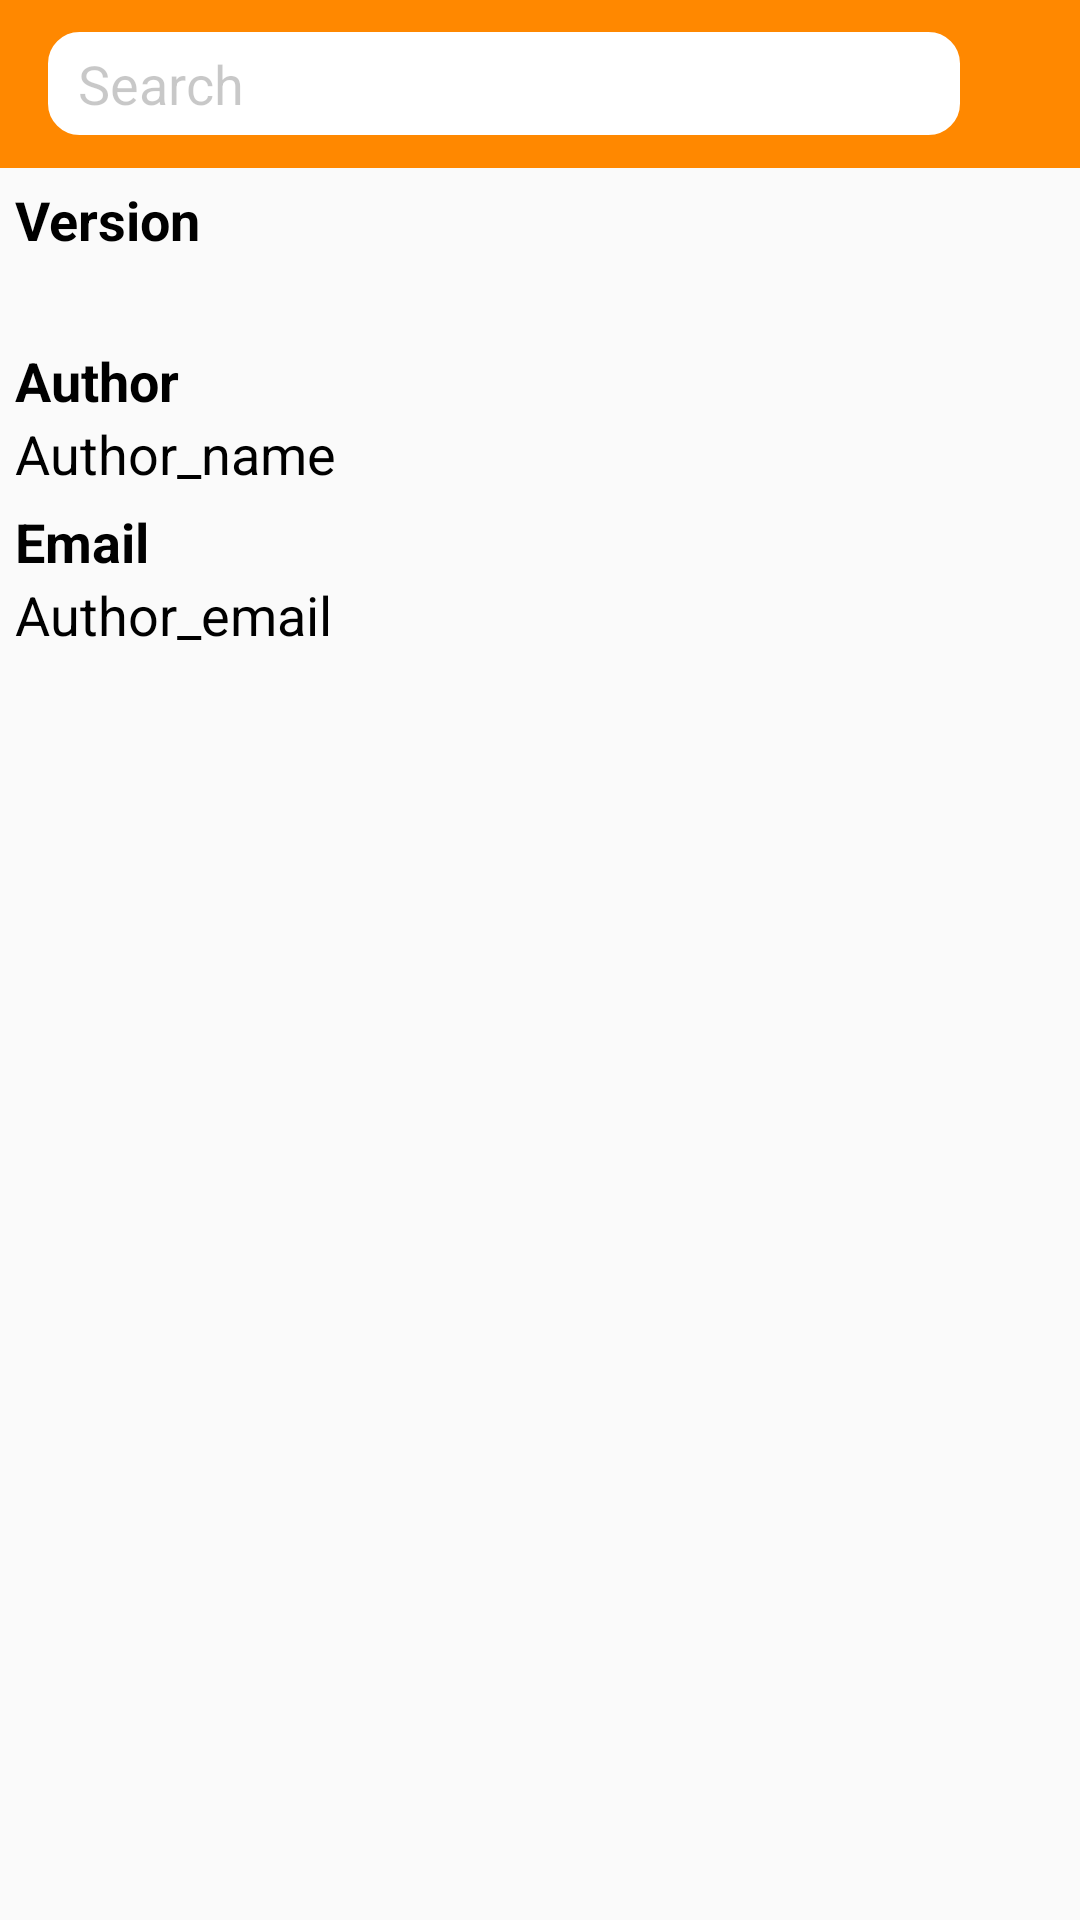

Produce the Android XML layout that renders to this screen, including the resource entries it uses.
<!-- AndroidManifest.xml: application theme AppTheme -->
<!-- res/layout/about.xml -->
<?xml version="1.0" encoding="utf-8"?>
<LinearLayout xmlns:android="http://schemas.android.com/apk/res/android"
    xmlns:app="http://schemas.android.com/apk/res-auto"
    android:layout_width="match_parent"
    android:layout_height="match_parent"
    android:orientation="vertical">
    <include
        layout="@layout/toolbar"
        android:layout_width="match_parent"
        android:layout_height="wrap_content"
        app:layout_scrollFlags="scroll|enterAlways|snap" />
    <TextView
        android:id="@+id/textView"
        android:layout_width="wrap_content"
        android:layout_height="wrap_content"
        android:text="Version"
        android:textColor="@color/black"
        android:textSize="18sp"
        android:textStyle="bold"
        android:layout_marginTop="5dp"
        android:layout_marginLeft="5dp"/>

    <TextView
        android:id="@+id/tvVersion"
        android:layout_width="match_parent"
        android:layout_height="wrap_content"
        android:textColor="@color/black"
        android:textSize="18sp"
        android:layout_marginLeft="5dp"/>
    <TextView
        android:id="@+id/textView2"
        android:layout_width="wrap_content"
        android:layout_height="wrap_content"
        android:text="Author"
        android:textColor="@color/black"
        android:textSize="18sp"
        android:textStyle="bold"
        android:layout_marginTop="5dp"
        android:layout_marginLeft="5dp"/>

    <TextView
        android:id="@+id/tvAuthor"
        android:layout_width="match_parent"
        android:layout_height="wrap_content"
        android:text="Author_name"
        android:textColor="@color/black"
        android:textSize="18sp"
        android:layout_marginLeft="5dp"/>
    <TextView
        android:id="@+id/textView3"
        android:layout_width="wrap_content"
        android:layout_height="wrap_content"
        android:text="Email"
        android:textColor="@color/black"
        android:textSize="18sp"
        android:textStyle="bold"
        android:layout_marginTop="5dp"
        android:layout_marginLeft="5dp"/>

    <TextView
        android:id="@+id/tvEmail"
        android:layout_width="match_parent"
        android:layout_height="wrap_content"
        android:text="Author_email"
        android:textColor="@color/black"
        android:textSize="18sp"
        android:layout_marginLeft="5dp"/>
</LinearLayout>
<!-- res/layout/toolbar.xml (included above) -->
<?xml version="1.0" encoding="UTF-8"?>
<android.support.v7.widget.Toolbar xmlns:android="http://schemas.android.com/apk/res/android"
    xmlns:app="http://schemas.android.com/apk/res-auto"
    android:id="@+id/ToolBar"
    android:layout_width="match_parent"
    android:layout_height="wrap_content"
    android:background="@android:color/holo_orange_dark">

    <LinearLayout
        android:layout_width="match_parent"
        android:layout_height="match_parent"
        android:focusable="true"
        android:focusableInTouchMode="true">

        <EditText
            android:id="@+id/Search_Edittext"
            android:layout_width="match_parent"
            android:layout_height="match_parent"
            android:layout_marginRight="40dp"
            android:background="@drawable/edittext_round"
            android:backgroundTint="@color/white"
            android:ellipsize="start"
            android:hint="Search"

            android:paddingBottom="5dp"
            android:paddingStart="10dp"
            android:paddingTop="5dp"
            android:singleLine="true"
            android:textColor="@color/black"
            android:textColorHighlight="@color/black"
            android:textColorHint="@color/cardview_shadow_start_color"
            android:textCursorDrawable="@null"
            android:visibility="visible"
            app:layout_constraintBottom_toBottomOf="parent"
            app:layout_constraintHorizontal_bias="0.0"
            app:layout_constraintLeft_toLeftOf="parent"
            app:layout_constraintRight_toLeftOf="@+id/SearchImageButton"
            app:layout_constraintTop_toTopOf="parent"
            app:layout_constraintVertical_bias="0.0" />

        <ImageButton
            android:id="@+id/SearchImageButton"
            android:layout_width="wrap_content"
            android:layout_height="match_parent"
            android:layout_marginLeft="-33dp"
            android:background="@android:color/transparent"
            android:src="@drawable/ic_search_black_24dp"
            app:layout_constraintBottom_toBottomOf="parent"
            app:layout_constraintRight_toRightOf="parent"
            app:layout_constraintTop_toTopOf="parent" />

    </LinearLayout>


    >

</android.support.v7.widget.Toolbar>
<!-- resources referenced by this layout -->
<resources>
  <color name="black">#000000</color>
  <color name="white">#ffffff</color>
  <!-- drawable edittext_round (drawable) -->
  <?xml version="1.0" encoding="utf-8"?>
  <shape xmlns:android="http://schemas.android.com/apk/res/android">
      <corners android:radius="10dip" />
      
      <stroke android:width="1dip" android:color="#4fa5d5"/>
  
  </shape>
  <style name="AppTheme" parent="Theme.AppCompat.Light.NoActionBar">
          
          <item name="colorPrimary">@color/colorPrimary</item>
          <item name="colorPrimaryDark">@color/colorPrimaryDark</item>
          <item name="colorAccent">@color/colorAccent</item>
          <item name="android:statusBarColor">@color/orange</item>
      </style>
  <color name="colorPrimary">#3F51B5</color>
  <color name="colorPrimaryDark">#303F9F</color>
  <color name="colorAccent">#FF4081</color>
  <color name="orange">#ff8800</color>
</resources>
